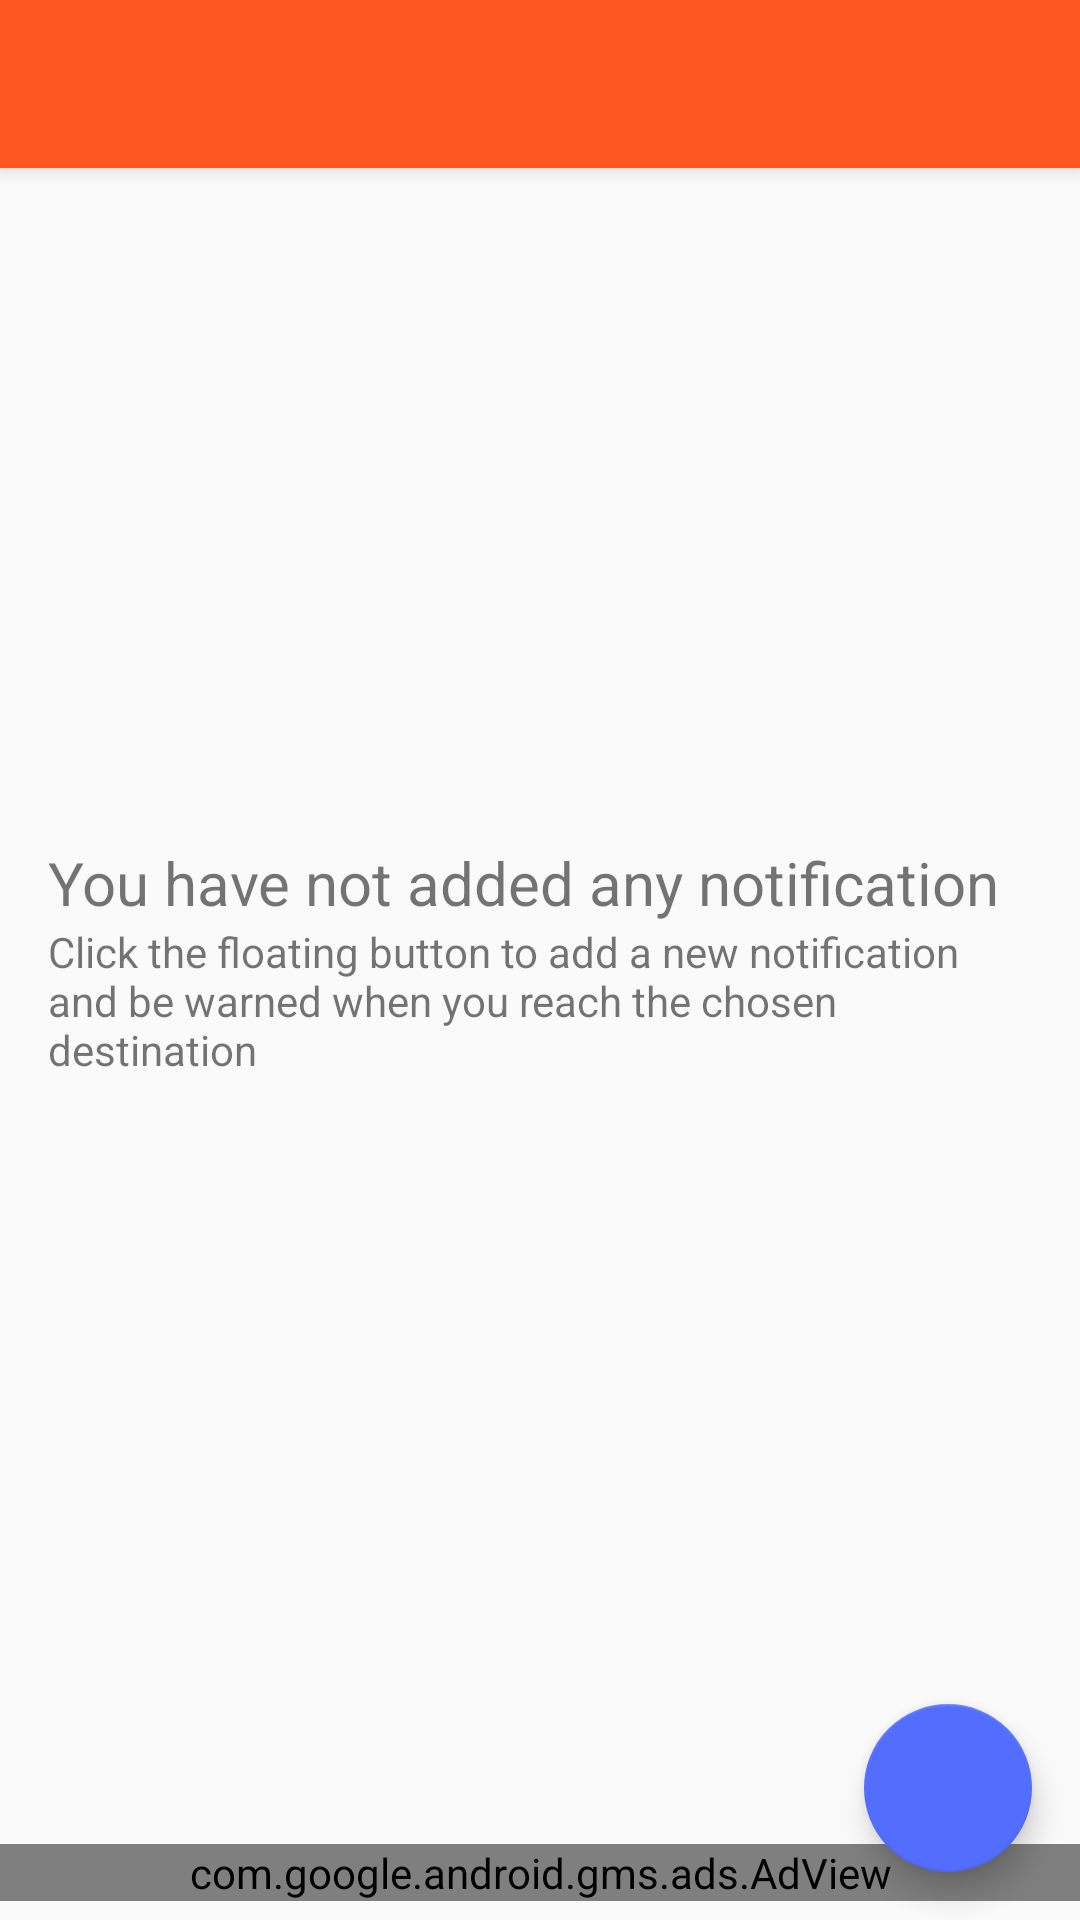

Layout XML and referenced resources for this Android screen:
<!-- AndroidManifest.xml: activity theme AppTheme.NoActionBar -->
<!-- res/layout/activity_main.xml -->
<?xml version="1.0" encoding="utf-8"?>
<android.support.design.widget.CoordinatorLayout xmlns:android="http://schemas.android.com/apk/res/android"
    xmlns:app="http://schemas.android.com/apk/res-auto"
    xmlns:tools="http://schemas.android.com/tools"
    xmlns:ads="http://schemas.android.com/apk/res-auto"
    android:layout_width="match_parent"
    android:layout_height="match_parent"
    android:id="@+id/coordinatorLayout"
    android:fitsSystemWindows="true"
    tools:context="br.ufc.caps.activity.MainActivity">

    <android.support.design.widget.AppBarLayout
        android:layout_width="match_parent"
        android:layout_height="wrap_content"
        android:theme="@style/AppTheme.AppBarOverlay">

        <android.support.v7.widget.Toolbar
            android:id="@+id/toolbar"
            android:layout_width="match_parent"
            android:layout_height="?attr/actionBarSize"
            android:background="?attr/colorPrimary"
            app:popupTheme="@style/AppTheme.PopupOverlay" />

    </android.support.design.widget.AppBarLayout>


    <include layout="@layout/content_main" />
    <include layout="@layout/sem_locais_layout"/>

    <android.support.design.widget.FloatingActionButton
        android:id="@+id/fab"
        android:layout_width="wrap_content"
        android:layout_height="wrap_content"
        android:layout_gravity="bottom|end"
        android:layout_margin="@dimen/fab_margin"
        android:src="@drawable/ic_add_white_24dp"/>


    <com.google.android.gms.ads.AdView
        android:id="@+id/main_adview"
        app:layout_anchor="@id/fab"
        app:layout_anchorGravity="bottom"
        android:layout_width="match_parent"
        android:layout_height="wrap_content"
        ads:adSize="SMART_BANNER"
        ads:adUnitId="@string/main_ad_id" />

</android.support.design.widget.CoordinatorLayout>
<!-- res/layout/content_main.xml (included above) -->
<?xml version="1.0" encoding="utf-8"?>
<RelativeLayout xmlns:android="http://schemas.android.com/apk/res/android"
    xmlns:app="http://schemas.android.com/apk/res-auto"
    xmlns:tools="http://schemas.android.com/tools"
    android:layout_width="match_parent"
    android:layout_height="match_parent"
    app:layout_behavior="@string/appbar_scrolling_view_behavior"
    tools:context="br.ufc.caps.activity.MainActivity"
    tools:showIn="@layout/activity_main">

    <android.support.v7.widget.RecyclerView
        android:id="@+id/recycler_view"
        android:layout_width="match_parent"
        android:layout_height="match_parent"/>

</RelativeLayout>
<!-- res/layout/sem_locais_layout.xml (included above) -->
<?xml version="1.0" encoding="utf-8"?>
<RelativeLayout xmlns:android="http://schemas.android.com/apk/res/android"
    android:layout_width="match_parent"
    android:padding="@dimen/activity_vertical_margin"
    android:layout_height="match_parent">

    <LinearLayout
        android:id="@+id/liner_layout_mensagem_sem_locais"
        android:layout_centerInParent="true"
        android:orientation="vertical"
        android:layout_width="wrap_content"
        android:layout_height="wrap_content">
        <TextView
            android:layout_width="wrap_content"
            android:layout_height="wrap_content"
            android:text="@string/sem_locais_titulo"
            android:textSize="@dimen/text_size_title" />

        <TextView
            android:layout_width="wrap_content"
            android:layout_height="wrap_content"
            android:text="@string/sem_locais_mensagem" />
    </LinearLayout>


</RelativeLayout>
<!-- resources referenced by this layout -->
<resources>
  <dimen name="activity_vertical_margin">16dp</dimen>
  <dimen name="fab_margin">16dp</dimen>
  <dimen name="text_size_title">20sp</dimen>
  <string name="main_ad_id" translatable="false">ca-app-pub-3124052078905914/3859889782</string>
  <string name="sem_locais_mensagem">Click the floating button to add a new notification and be warned when you reach the chosen destination</string>
  <string name="sem_locais_titulo">You have not added any notification</string>
  <style name="AppTheme.AppBarOverlay" parent="ThemeOverlay.AppCompat.Dark.ActionBar" />
  <style name="AppTheme.PopupOverlay" parent="ThemeOverlay.AppCompat.Light" />
  <style name="AppTheme.NoActionBar">
          <item name="windowActionBar">false</item>
          <item name="windowNoTitle">true</item>
      </style>
</resources>
